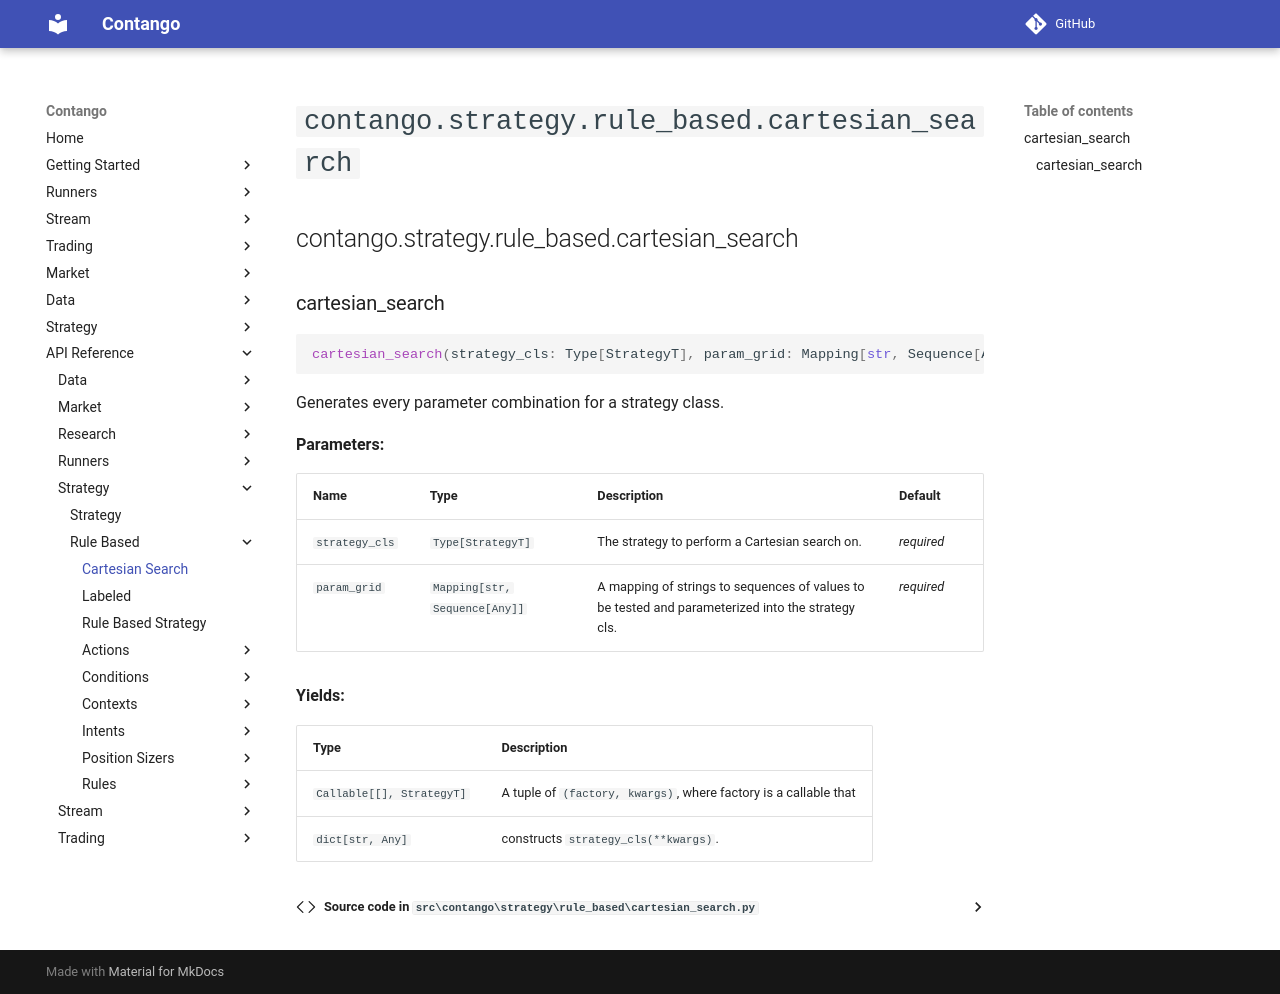

repository: igowuu/Contango · page: reference/strategy/rule_based/cartesian_search/index.html · generator: mkdocs

<!-- Auto-generated documentation -->
# `contango.strategy.rule_based.cartesian_search`

::: contango.strategy.rule_based.cartesian_search
